Photos from the image-classification dataset "DiTenun-Ulos-Image-Classification" in the GitHub repository endangsiregar/DiTenun-Ulos-Image-Classification. Its 6 classes are: Pinuncaan ulos, Ragi Hidup ulos, Ragi Hotang ulos, Sadum ulos, Sibolang ulos, Tumtuman ulos.

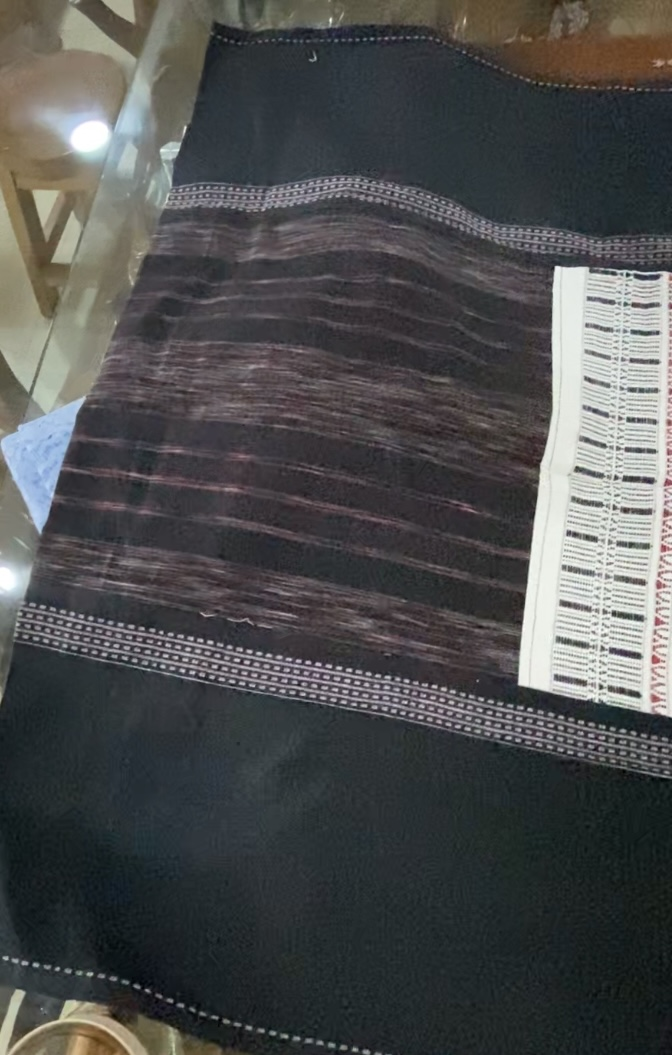
Label: Pinuncaan ulos

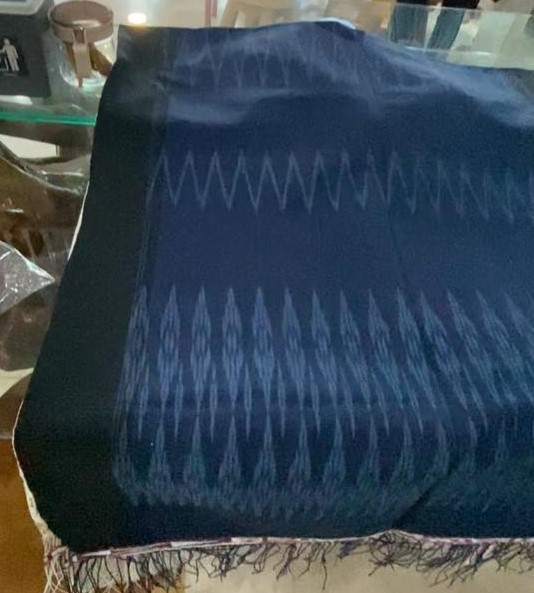
Label: Sibolang ulos

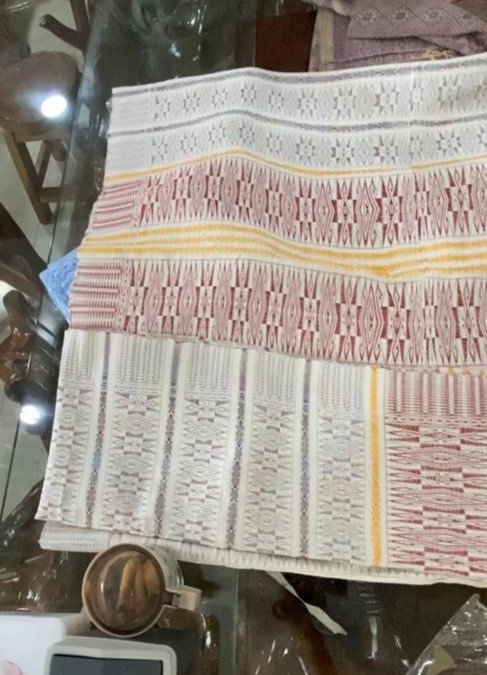
Label: Tumtuman ulos

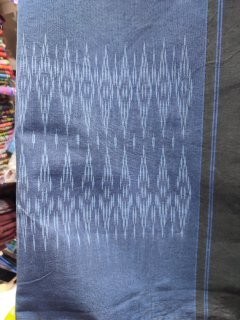
Label: Sibolang ulos

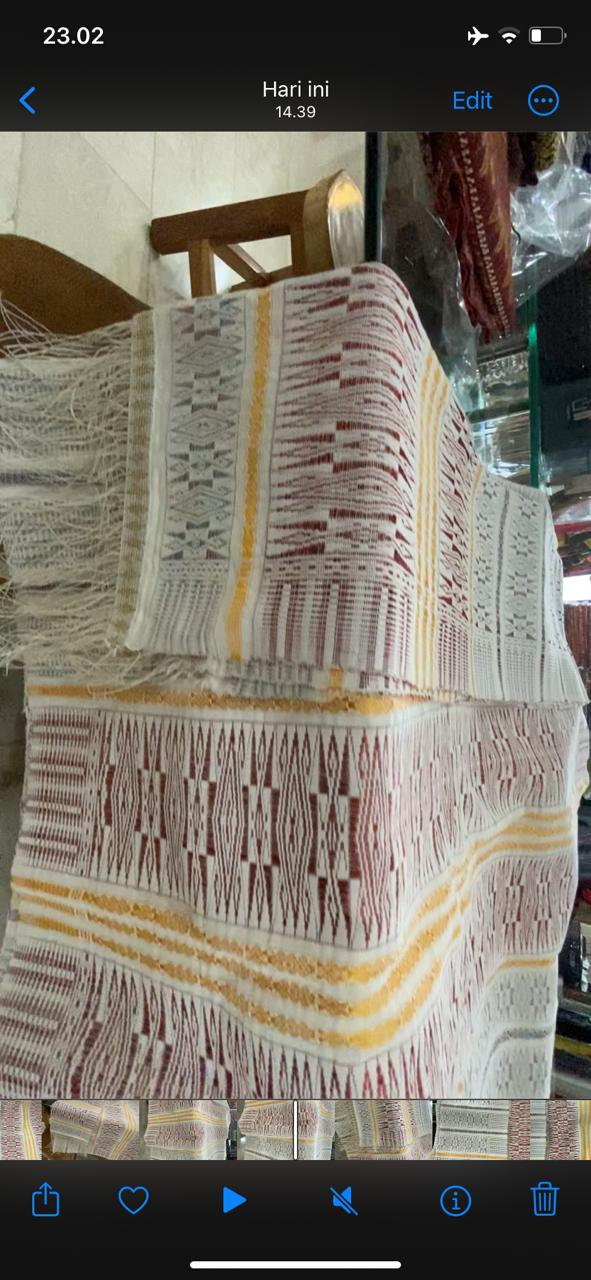
Label: Tumtuman ulos

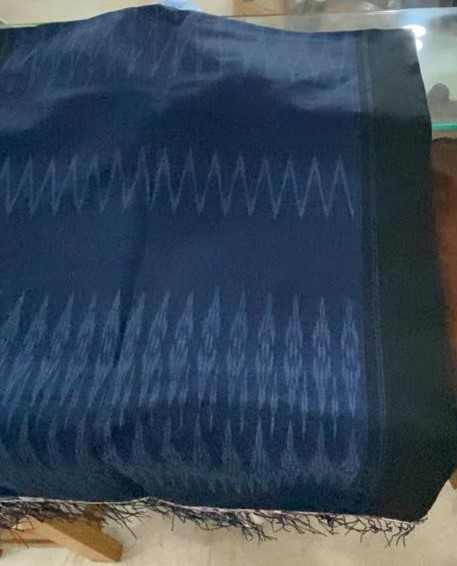
Label: Sibolang ulos
